Photos from the image-classification dataset "metis-s112-p224" in the GitHub repository jdkuhnke/HiC. Its 2 classes are: honeycomb absent, honeycomb present.

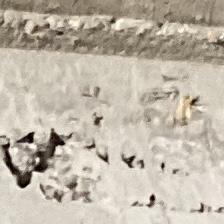
Label: honeycomb present

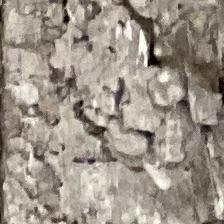
Label: honeycomb present

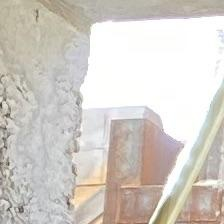
Label: honeycomb present

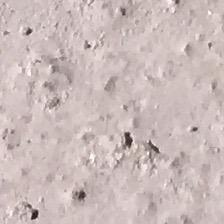
Label: honeycomb absent

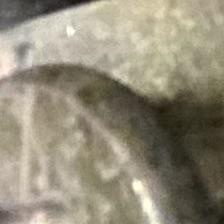
Label: honeycomb absent

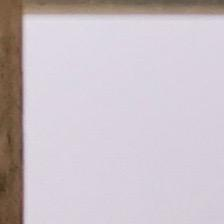
Label: honeycomb absent
